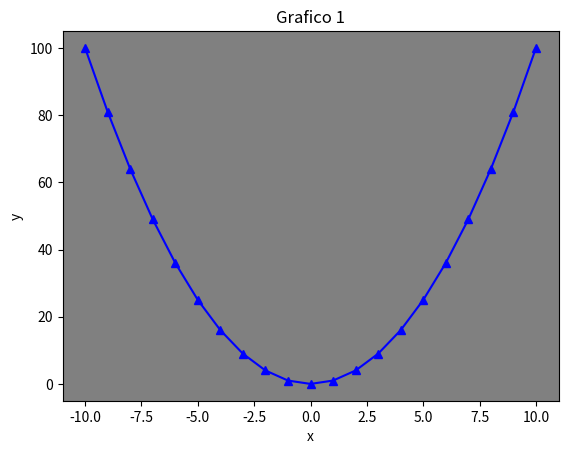

Write the Python code that produced this figure.
# Matplotlib [Python]
# Ejercicios de práctica

# [redacted]
# Version: 2.0

# IMPORTANTE: NO borrar los comentarios
# que aparecen en verde con el hashtag "#"

# Ejercicios de matplotlib
import numpy as np
import matplotlib.pyplot as plt


if __name__ == '__main__':
    print("Bienvenidos a otra clase de Inove con Python")
    print("Line Plot")

    # NOTA: aproveche los ejemplos de "line_plot" de clase

    # Se desea graficar los valores de "x" e "y" en un gráfico de línea
    # A continuación los datos ya disponibles de "x" e "y" para que utilice:
    x = list(range(-10, 11, 1))

    # Bucle que completa y calcula todos los valores de "y"
    y = []
    for i in x:
        y.append(i**2)

    # Alumno: Crear una "figura" y crear un "ax" con add_subplot
    # Graficar el "line plot" de "y" en función de "x"
    fig = plt.figure()      
    ax = fig.add_subplot()
    ax.plot(x, y,color='b', marker='^')           
    
    # Alumno: Colocar la leyenda y el label con el nombre de la función
    # Darle color a la línea a su elección
    ax.set_facecolor('gray')
    ax.set_title("Grafico 1")
    ax.set_ylabel("y")
    ax.set_xlabel("x")
    plt.show()     
    # Crear acá su gráfico

    print("terminamos")
